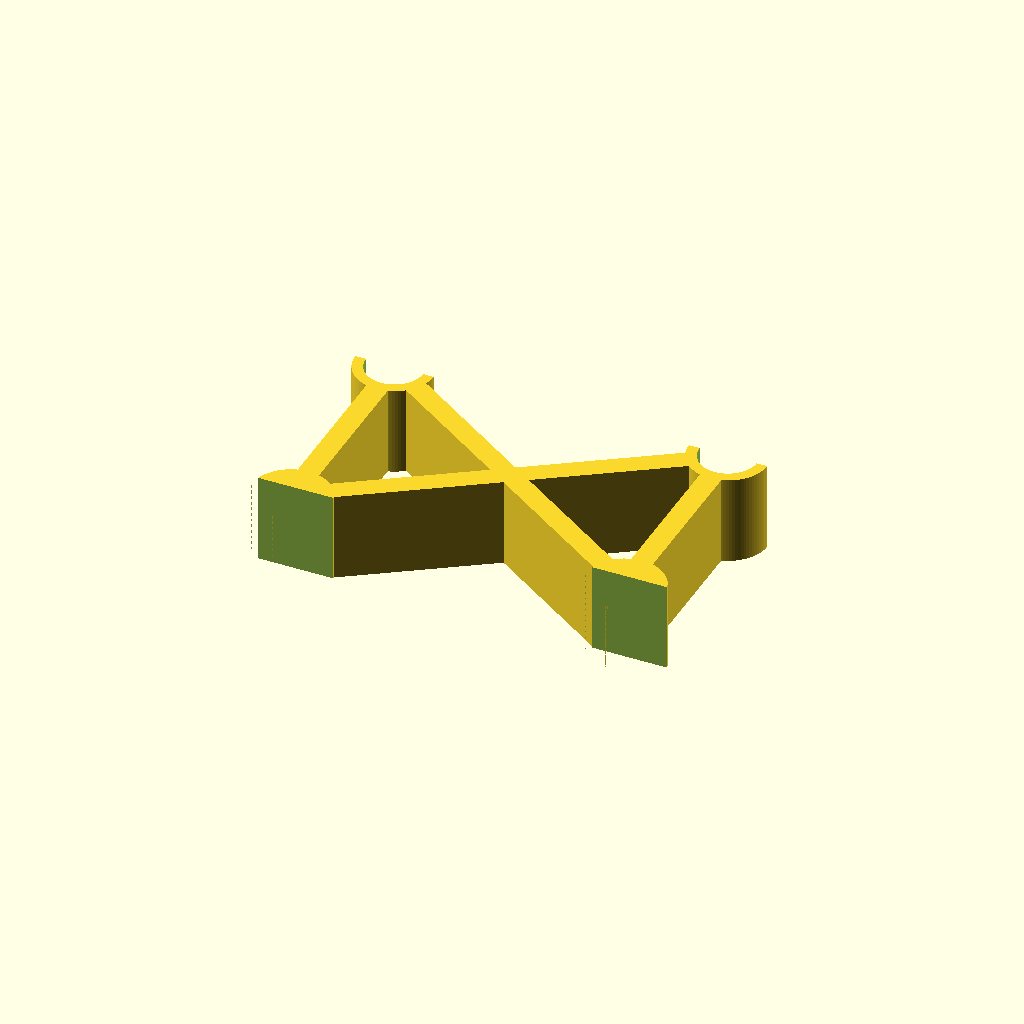
Cell 1 — every parameter at its default value.
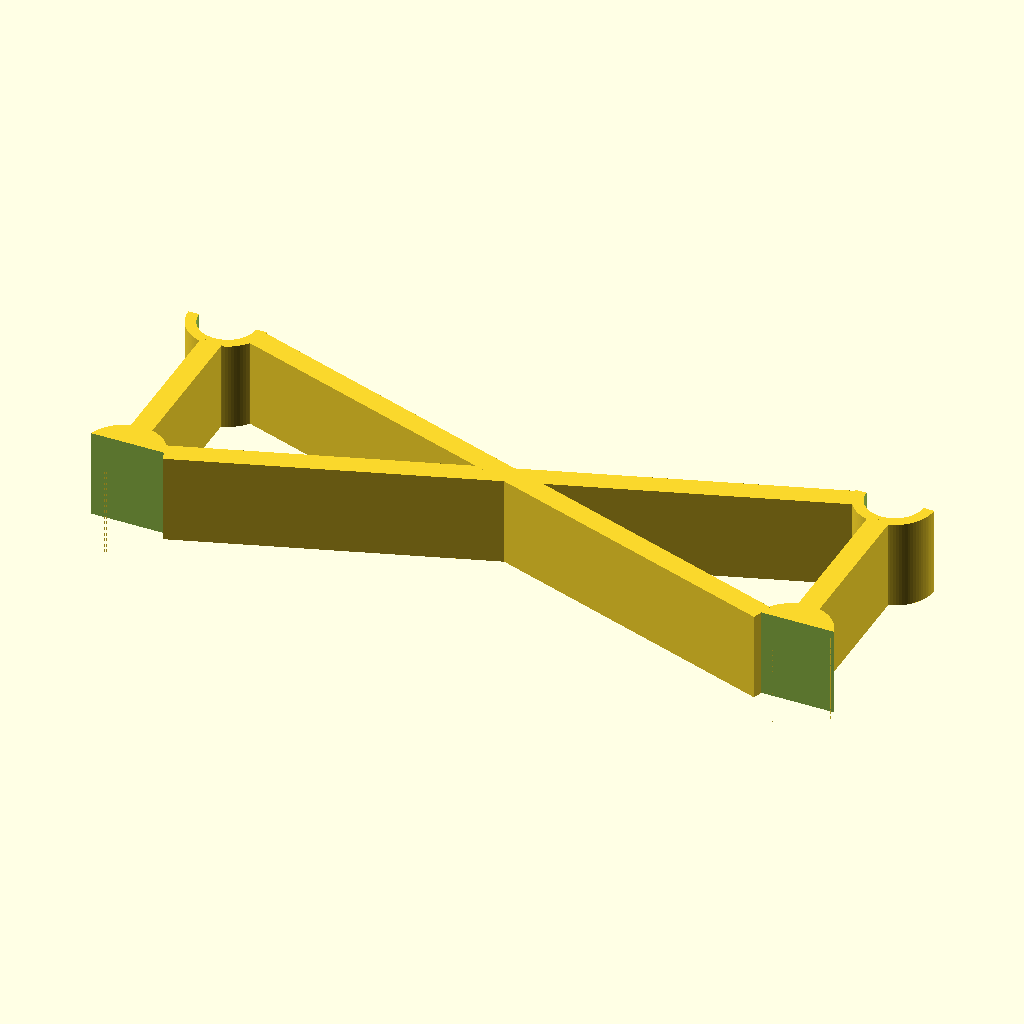
Cell 2: the same model with barGap = 150.
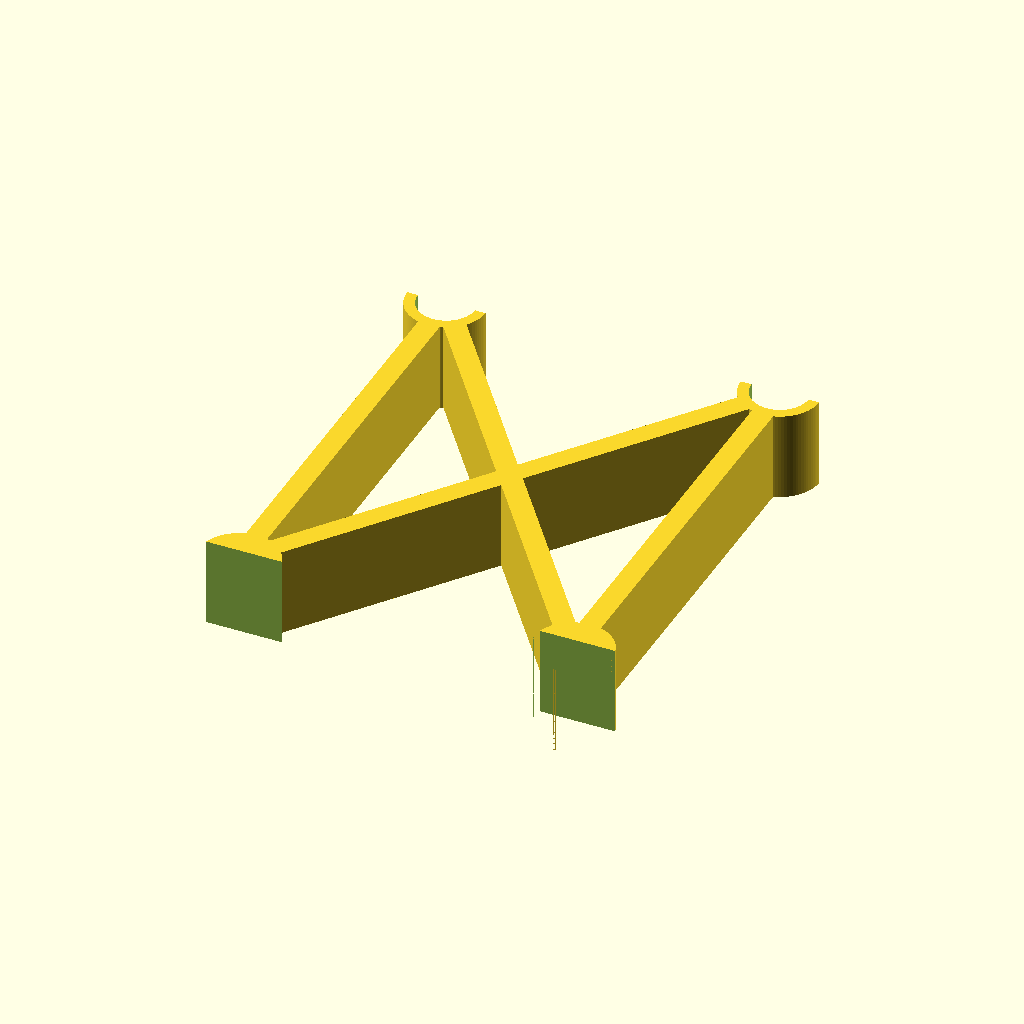
Cell 3: the same model with rackHeight = 100.
All cells are drawn from one camera (rotation 55°, 0°, 25°, orthographic, colour scheme Cornfield), so only the parameter changes between them.
Source of the model, tools-workshop/dowel-joints/spoolRackCenter.scad:
include <_common.scad>

barGap = 75;
rackHeight = 50; 

translate([0, rackHeight / 2, 0]) for (i = [-1:2:1]) {
  translate([i * (barGap / 2), 0, 0]) difference() {
    rotate([0, 0, 0]) cylinder(h = (insertDepth), r = holeRad + wallThickness, center = true);
    translate([0, 0, 0]) cylinder(h = (insertDepth) + .2, r = holeRad, center = true);
    translate([-holeRad - wallThickness, 0, -insertDepth / 2 - .5]) cube([(holeRad + wallThickness) * 2, (holeRad + wallThickness * 2), insertDepth + 1]);
  }
}

translate([0, -rackHeight / 2, 0]) for (i = [-1:2:1]) {
  translate([i * (barGap / 2), 0, 0]) difference() {
    rotate([0, 0, 0]) cylinder(h = (insertDepth), r = holeRad + wallThickness, center = true);
    translate([-holeRad - wallThickness, -holeRad - wallThickness, -insertDepth / 2 - .5]) cube([(holeRad + wallThickness) * 2, (holeRad + wallThickness * 2), insertDepth + 1]);
  }
}

translate([-barGap / 2 - wallThickness, (rackHeight - holeRad * 2 + wallThickness) / -2, insertDepth / -2]) cube([wallThickness * 2, rackHeight - holeRad * 2, insertDepth]);
translate([barGap / 2 - wallThickness, (rackHeight - holeRad * 2 + wallThickness) / -2, insertDepth / -2]) cube([wallThickness * 2, rackHeight - holeRad * 2, insertDepth]);

crossmemberLength = sqrt(pow(barGap, 2) + pow(rackHeight, 2)) - holeRad * 2 - wallThickness * 1.5;
rotate([0, 0, atan(rackHeight / barGap)]) translate([crossmemberLength / -2, -wallThickness, -insertDepth / 2]) cube([crossmemberLength, wallThickness * 2, insertDepth]);
rotate([0, 0, -atan(rackHeight / barGap)]) translate([crossmemberLength / -2, -wallThickness, -insertDepth / 2]) cube([crossmemberLength, wallThickness * 2, insertDepth]);
Parameter table extracted from the source (name, type, default, range or options):
barGap: number, default 75
rackHeight: number, default 50
